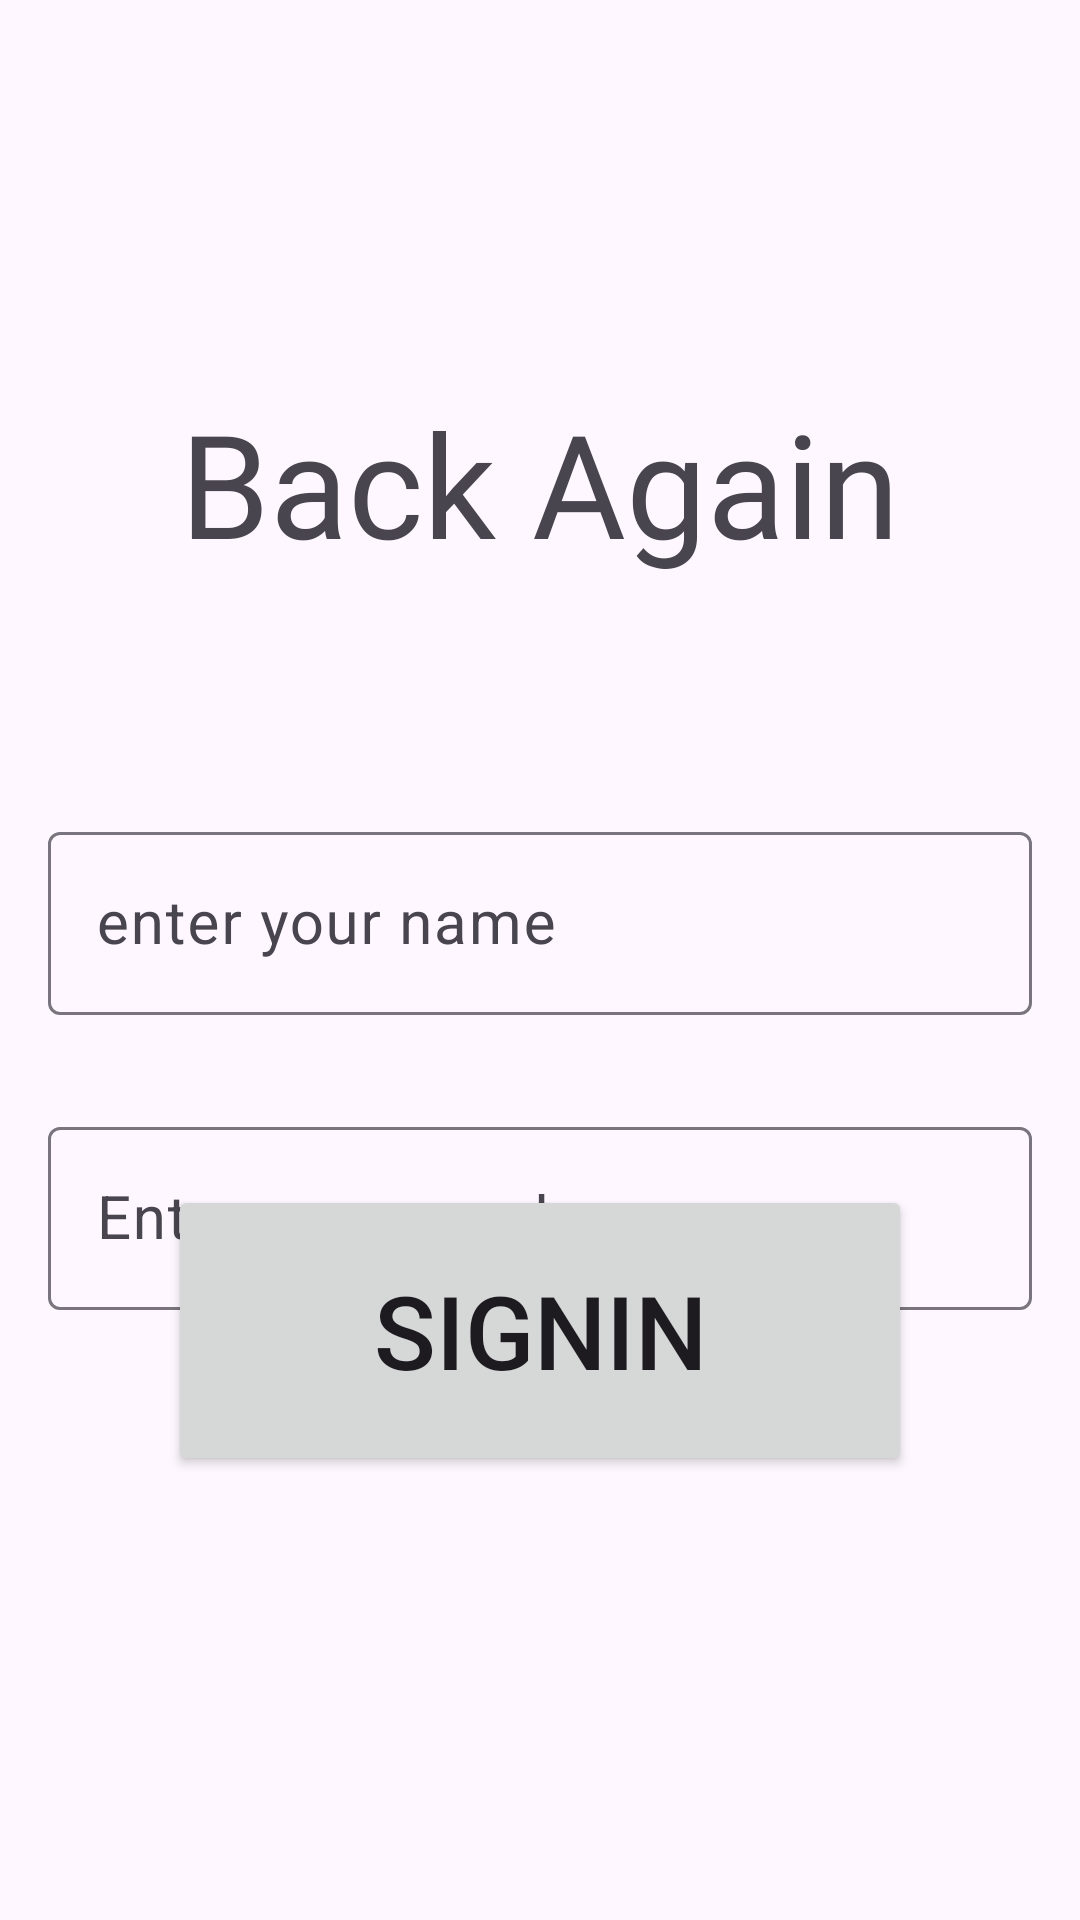

Layout XML and referenced resources for this Android screen:
<!-- AndroidManifest.xml: application theme Theme.DatabaseExplore -->
<!-- res/layout/activity_login.xml -->
<?xml version="1.0" encoding="utf-8"?>
<androidx.constraintlayout.widget.ConstraintLayout xmlns:android="http://schemas.android.com/apk/res/android"
    xmlns:app="http://schemas.android.com/apk/res-auto"
    xmlns:tools="http://schemas.android.com/tools"
    android:id="@+id/main"
    android:layout_width="match_parent"
    android:layout_height="match_parent"
    tools:context=".NewUserAct">

    <TextView
        android:id="@+id/tex"
        android:layout_width="252dp"
        android:layout_height="122dp"
        android:layout_marginTop="100dp"
        android:fontFamily="@font/aclonica"
        android:gravity="center"
        android:text="Back Again"
        android:textSize="48sp"
        app:layout_constraintEnd_toEndOf="parent"
        app:layout_constraintStart_toStartOf="parent"
        app:layout_constraintTop_toTopOf="parent" />

    <com.google.android.material.textfield.TextInputLayout
        android:id="@+id/textInputLayout01"
        android:layout_width="0dp"
        android:layout_height="wrap_content"
        android:layout_marginStart="16dp"
        android:layout_marginTop="50dp"
        android:layout_marginEnd="16dp"
        app:layout_constraintEnd_toEndOf="parent"
        app:layout_constraintStart_toStartOf="parent"
        app:layout_constraintTop_toBottomOf="@+id/tex">

        <com.google.android.material.textfield.TextInputEditText
            android:id="@+id/namein"
            android:layout_width="match_parent"
            android:layout_height="wrap_content"
            android:hint="enter your name"
            android:textSize="20sp" />
    </com.google.android.material.textfield.TextInputLayout>

    <com.google.android.material.textfield.TextInputLayout
        android:layout_width="0dp"
        android:layout_height="wrap_content"
        android:layout_marginTop="32dp"
        app:layout_constraintEnd_toEndOf="@+id/textInputLayout01"
        app:layout_constraintStart_toStartOf="@+id/textInputLayout01"
        app:layout_constraintTop_toBottomOf="@+id/textInputLayout01">

        <com.google.android.material.textfield.TextInputEditText
            android:id="@+id/passin"
            android:layout_width="match_parent"
            android:layout_height="wrap_content"
            android:hint="Enter_password"
            android:textSize="20sp" />
    </com.google.android.material.textfield.TextInputLayout>

    <Button
        android:id="@+id/Signin"
        android:layout_width="248dp"
        android:layout_height="97dp"
        android:layout_marginBottom="148dp"
        android:text="SignIn"
        android:textSize="34sp"
        app:cornerRadius="15dp"
        app:layout_constraintBottom_toBottomOf="parent"
        app:layout_constraintEnd_toEndOf="parent"
        app:layout_constraintStart_toStartOf="parent" />
</androidx.constraintlayout.widget.ConstraintLayout>
<!-- resources referenced by this layout -->
<resources>
  <style name="Theme.DatabaseExplore" parent="Base.Theme.DatabaseExplore" />
  <style name="Base.Theme.DatabaseExplore" parent="Theme.Material3.DayNight.NoActionBar">
          
          
      </style>
</resources>
